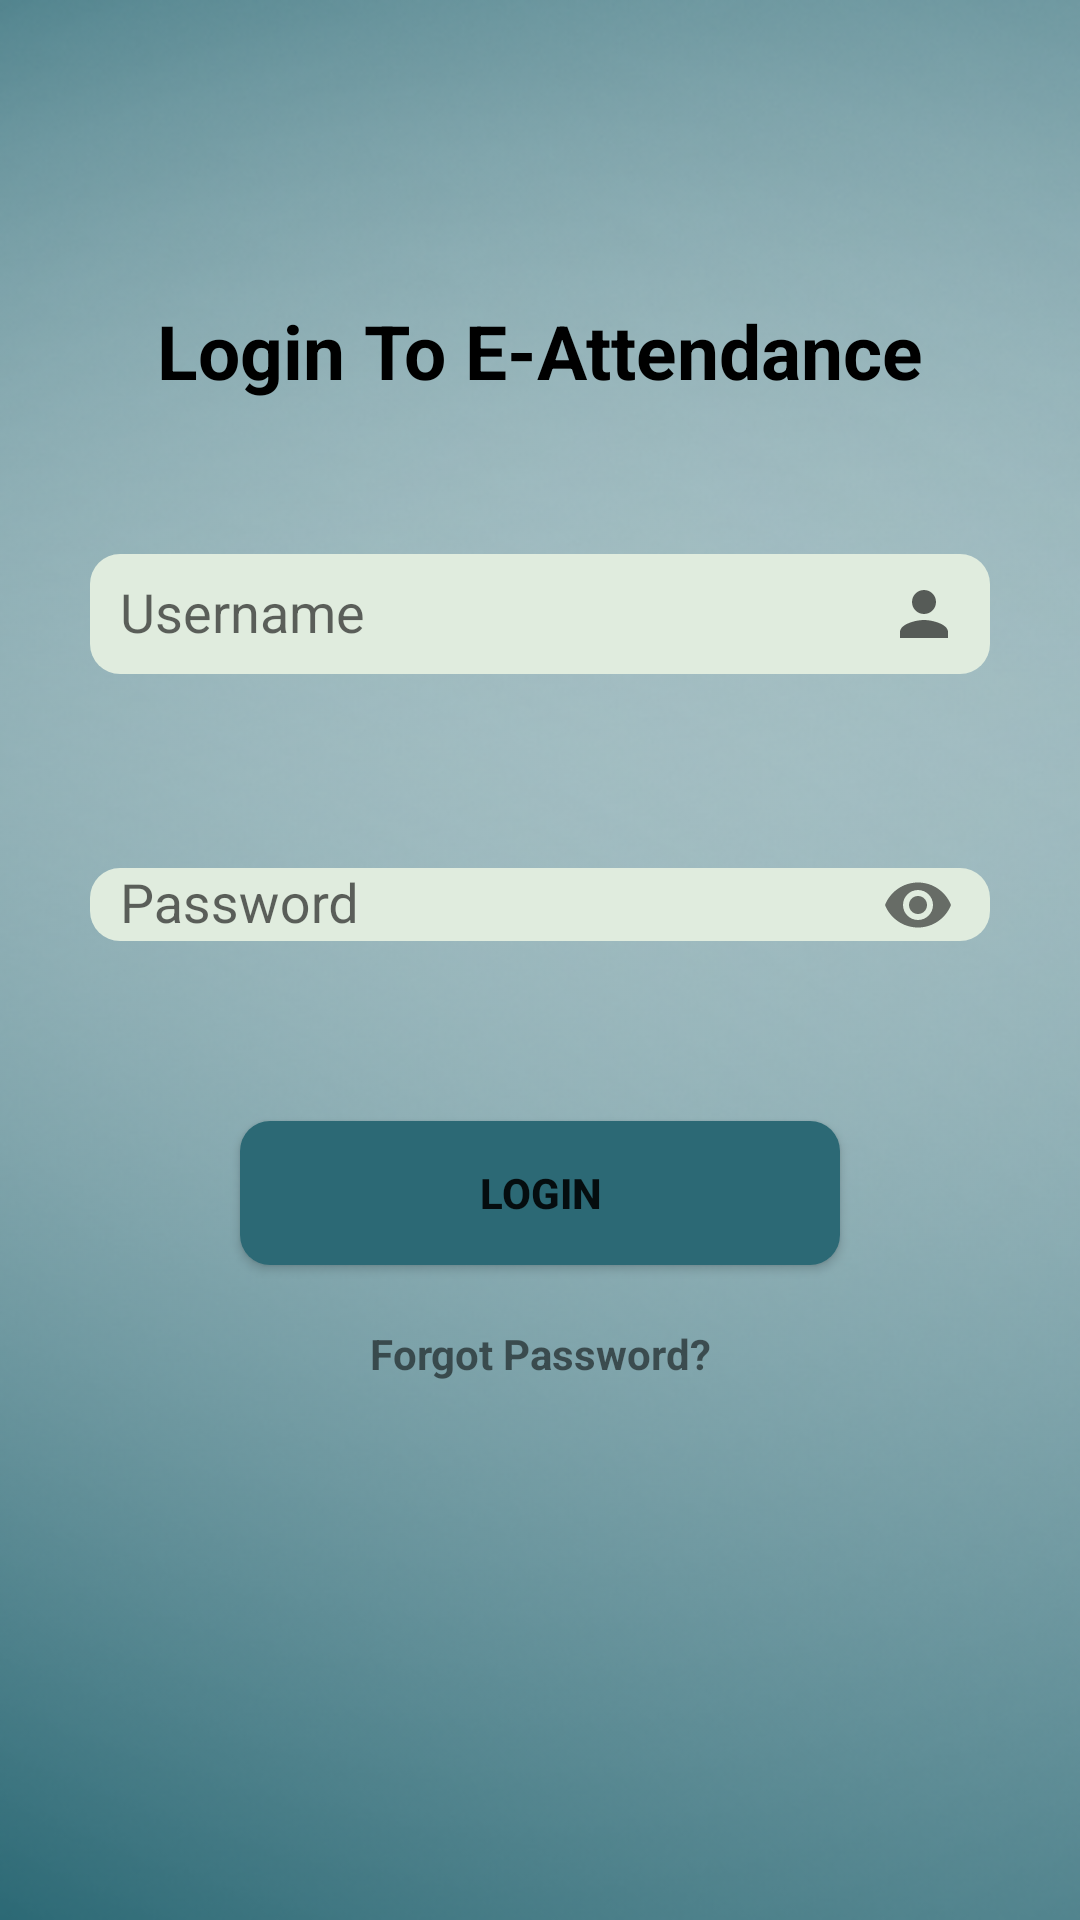

Write the Android layout XML for this screen, with the resource values it uses.
<!-- AndroidManifest.xml: application theme AppTheme -->
<!-- res/layout/activity_login.xml -->
<?xml version="1.0" encoding="utf-8"?>
<ScrollView xmlns:android="http://schemas.android.com/apk/res/android"
    xmlns:app="http://schemas.android.com/apk/res-auto"
    xmlns:tools="http://schemas.android.com/tools"
    android:layout_width="match_parent"
    android:layout_height="match_parent"
    tools:context=".LoginActivity"
    android:background="@drawable/newbg">
    <LinearLayout
        android:layout_width="match_parent"
        android:layout_height="wrap_content"
        android:orientation="vertical">
    <TextView
        android:layout_width="match_parent"
        android:layout_height="wrap_content"
        android:text="@string/loginTo"
        android:layout_marginTop="100dp"
        android:textSize="25sp"
        android:textStyle="bold"
        android:textColor="#000"
        android:textAlignment="center"/>

        <com.google.android.material.textfield.TextInputLayout
            android:layout_width="match_parent"
            android:layout_height="55dp"
            app:hintTextColor="@color/black"
            android:layout_marginTop="40dp">
    <EditText
        android:layout_width="match_parent"
        android:layout_height="40dp"
        android:layout_marginHorizontal="30dp"
        android:background="@drawable/round_corner_bg"
        android:drawableEnd="@drawable/ic_baseline_person_24"
        android:paddingRight="10dp"
        android:paddingLeft="10dp"
        android:hint="@string/username"
        android:inputType="textCapWords"
        android:id="@+id/usernameET"
        android:importantForAutofill="no"/>
        </com.google.android.material.textfield.TextInputLayout>
        <com.google.android.material.textfield.TextInputLayout
            android:layout_width="match_parent"
            android:layout_height="55dp"
            app:hintTextColor="@color/black"
            android:layout_marginTop="40dp"
            app:passwordToggleEnabled="true">
    <EditText
        android:layout_width="match_parent"
        android:layout_height="wrap_content"
        android:layout_marginHorizontal="30dp"
        android:background="@drawable/round_corner_bg"
        android:paddingStart="10dp"
        android:hint="@string/password"
        android:inputType="textPassword"
        android:id="@+id/passwordET"
        android:importantForAutofill="no"/>
        </com.google.android.material.textfield.TextInputLayout>
    <Button
        android:layout_width="match_parent"
        android:layout_height="wrap_content"
        android:layout_marginTop="50dp"
        android:layout_marginHorizontal="80dp"
        android:text="@string/login"
        android:textStyle="bold"
        android:background="@drawable/black_btn_bg"
        android:id="@+id/loginBTN"/>
    <TextView
        android:layout_width="match_parent"
        android:layout_height="wrap_content"
        android:text="@string/forgotPassword"
        android:layout_marginTop="20dp"
        android:textAlignment="center"
        android:textStyle="bold"
        android:id="@+id/forgot_password"/>
    </LinearLayout>


</ScrollView>
<!-- resources referenced by this layout -->
<resources>
  <color name="black">#000</color>
  <!-- drawable black_btn_bg (drawable) -->
  <?xml version="1.0" encoding="utf-8"?>
  <shape xmlns:android="http://schemas.android.com/apk/res/android"
      android:shape="rectangle"
      android:layout_height="match_parent"
      android:layout_width="match_parent">
      <solid
          android:color="@color/colorText"/>
      <corners
          android:radius="10sp"/>
  
  
  
  </shape>
  <!-- drawable ic_baseline_person_24 (drawable) -->
  <vector android:alpha="0.62" android:height="24dp"
      android:tint="#010102" android:viewportHeight="24"
      android:viewportWidth="24" android:width="24dp" xmlns:android="http://schemas.android.com/apk/res/android">
      <path android:fillColor="@android:color/white" android:pathData="M12,12c2.21,0 4,-1.79 4,-4s-1.79,-4 -4,-4 -4,1.79 -4,4 1.79,4 4,4zM12,14c-2.67,0 -8,1.34 -8,4v2h16v-2c0,-2.66 -5.33,-4 -8,-4z"/>
  </vector>
  <!-- drawable newbg: png bitmap (drawable-v24, 204448 bytes) -->
  <!-- drawable round_corner_bg (drawable) -->
  <?xml version="1.0" encoding="utf-8"?>
  <shape xmlns:android="http://schemas.android.com/apk/res/android"
      android:shape="rectangle"
      android:layout_height="match_parent"
      android:layout_width="match_parent">
      <solid
          android:color="@color/lightestGreen"/>
      <corners
          android:radius="10sp"/>
  
  
  </shape>
  <string name="forgotPassword">Forgot Password?</string>
  <string name="login">LOGIN</string>
  <string name="loginTo">Login To E-Attendance</string>
  <string name="password">Password</string>
  <string name="username">Username</string>
  <style name="AppTheme" parent="Theme.AppCompat.Light.DarkActionBar">
          
          <item name="colorPrimary">@color/colorText</item>
          <item name="colorPrimaryDark">@color/colorText</item>
          <item name="colorAccent">@color/lightGreen</item>
      </style>
  <color name="colorText">#2c6975</color>
  <color name="lightestGreen">#E0ECDE</color>
  <color name="lightGreen">#68B2A0</color>
</resources>
